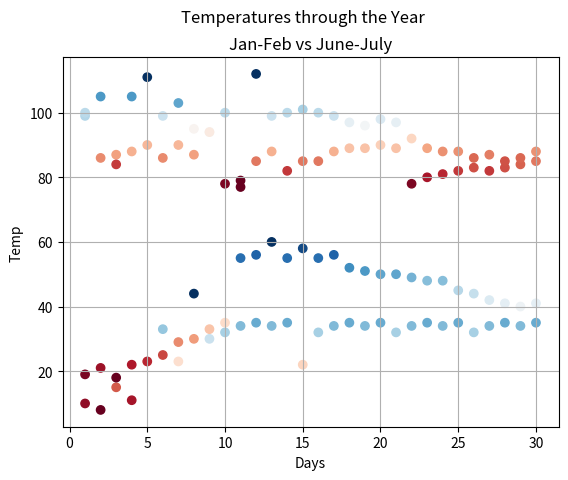

Python code for this plot:
import matplotlib.pyplot as plt
from numpy.random import random

days = [1,2,3,4,5,6,7,8,9,10,11,12,13,14,15,16,17,18,19,20,21,22,23,24,25,26,27,28,29,30]
tempsJune = [99,86,87,88,111,86,103,87,94,78,77,85,88,82,85,85,88,89,89,90,89,78,80,81,82,83,82,83,84,85]
tempsJuly = [100,105,84,105,90,99,90,95,94,100,79,112,99,100,101,100,99,97,96,98,97,92,89,88,88,86,87,85,86,88]
tempsJan = [10,8,15,11,23,33,23,44,30,32,34,35,34,35,22,32,34,35,34,35,32,34,35,34,35,32,34,35,34,35,]
tempsFeb=[19,21,18,22,23,25,29,30,33,35,55,56,60,55,58,55,56,52,51,50,50,49,48,48,45,44,42,41,40,41]

plt .scatter(days, tempsJune, c=tempsJune, cmap=plt.cm.RdBu, label="June Temps")
plt .scatter(days,tempsJuly, c=tempsJuly, cmap=plt.cm.RdBu, label="July Temps")
plt .scatter(days, tempsJan, c=tempsJan, cmap=plt.cm.RdBu,label="January Temps")
plt .scatter(days,tempsFeb, c=tempsFeb, cmap=plt.cm.RdBu, label="February Temps")
plt.ylabel('Temp')
plt.xlabel('Days')
plt.suptitle('Temperatures through the Year')
plt.title('Jan-Feb vs June-July')

# plt.legend(loc='lower center', ncol=2, fontsize=8)
plt.grid()
plt.show()
